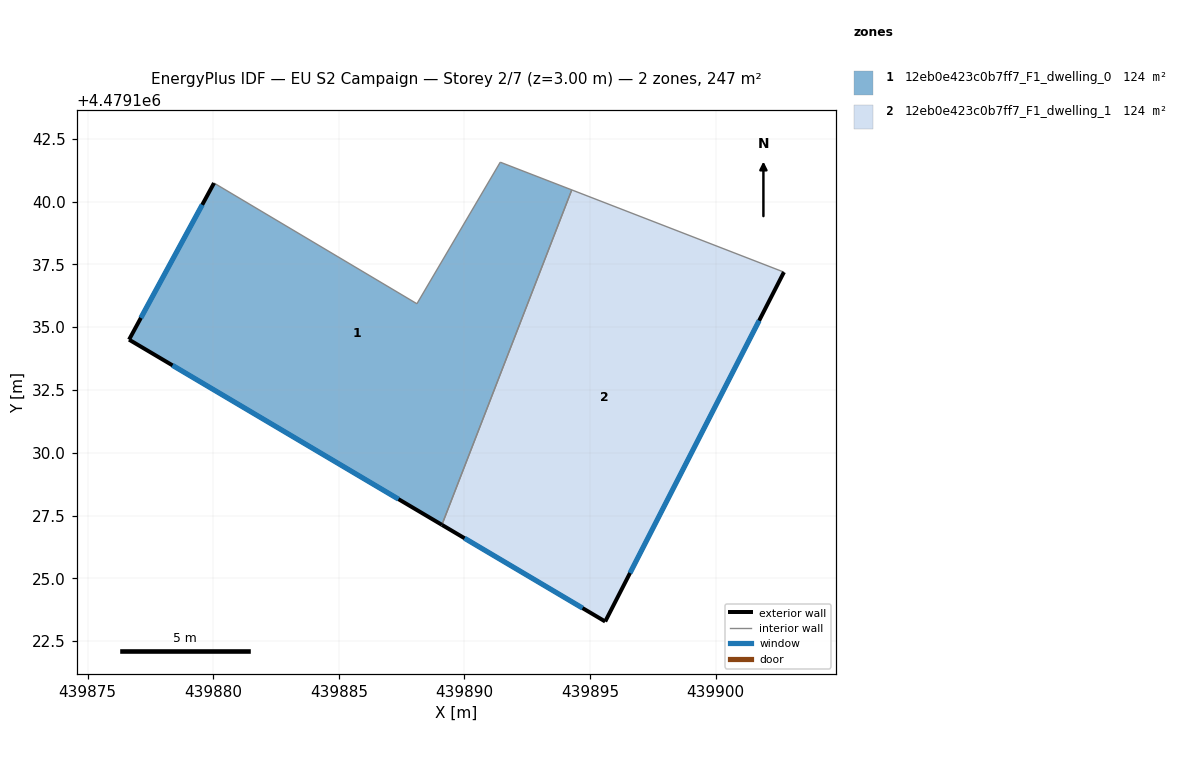
=== STOREY PLAN SPEC (per zone: floor XY polygon, exterior-wall plan segments, windows/doors) ===
zone 1: 12eb0e423c0b7ff7_F1_dwelling_0  (123.7 m²)
  floor: (439889.10, 4479127.13) (439894.27, 4479140.46) (439891.43, 4479141.57) (439888.11, 4479135.93) (439880.03, 4479140.74) (439876.65, 4479134.50)
  exterior wall: (439889.10, 4479127.13) – (439876.65, 4479134.50)  [14.5 m]
    window: (439887.38, 4479128.16) – (439878.38, 4479133.48)  [22.7 m²]
  exterior wall: (439876.65, 4479134.50) – (439880.03, 4479140.74)  [7.1 m]
    window: (439877.12, 4479135.37) – (439879.56, 4479139.87)  [11.1 m²]
  interior walls: 4
zone 2: 12eb0e423c0b7ff7_F1_dwelling_1  (123.7 m²)
  floor: (439895.61, 4479123.28) (439902.72, 4479137.19) (439894.27, 4479140.46) (439889.10, 4479127.13)
  exterior wall: (439902.72, 4479137.19) – (439895.61, 4479123.28)  [15.6 m]
    window: (439901.73, 4479135.26) – (439896.59, 4479125.21)  [24.5 m²]
  exterior wall: (439895.61, 4479123.28) – (439889.10, 4479127.13)  [7.6 m]
    window: (439894.70, 4479123.82) – (439890.01, 4479126.60)  [11.8 m²]
  interior walls: 2

=== DERIVED (storey summary) ===
Building: EU S2 Campaign
Storey: 2 of 7  (floor level z = 3.00 m)
Storey gross floor area: 247.3 m²
Zones on this storey: 2
  - 12eb0e423c0b7ff7_F1_dwelling_0: floor 123.7 m²; exterior wall 21.6 m (64.7 m²); 2 window(s) 33.8 m²; WWR 52.2%
  - 12eb0e423c0b7ff7_F1_dwelling_1: floor 123.7 m²; exterior wall 23.2 m (69.5 m²); 2 window(s) 36.3 m²; WWR 52.2%
Zone adjacency (shared interzone walls):
  - 12eb0e423c0b7ff7_F1_dwelling_0 ↔ 12eb0e423c0b7ff7_F1_dwelling_1